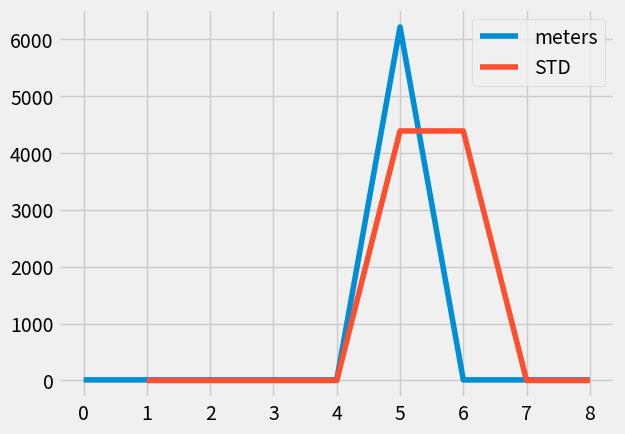

Here is the Python script that generated this plot:
#!/usr/bin/env python3

# Tutorial 7 Pickling
# https://pythonprogramming.net/pickle-data-analysis-python-pandas-tutorial/

import pandas as pd
import matplotlib.pyplot as plt
from matplotlib import style

style.use('fivethirtyeight')

# Tutorial 12 Applying Comparison Operators to DataFrame
# https://pythonprogramming.net/comparison-operators-data-analysis-python-pandas-tutorial/

# note 6212 must be an erroneous reading, bridge can't be that height
# may indicate sensor interference or problem
bridge_height = {'meters': [10.26, 10.31, 10.27, 10.22, 10.23, 6212.42, 10.28, 10.25, 10.31]}

df = pd.DataFrame(bridge_height)
df['STD'] = df['meters'].rolling(window=2, center=False).std()
print(df)

df.plot()
plt.show()
